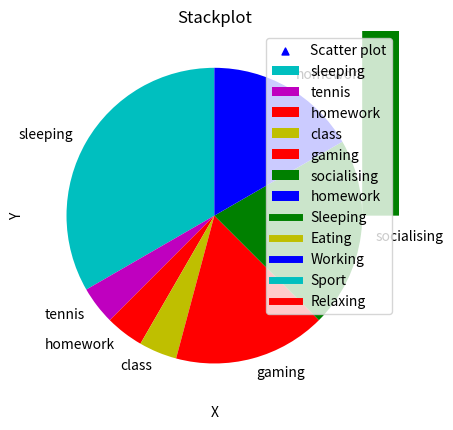

Generate this figure with matplotlib:
import matplotlib.pyplot as mp

number = [423, 234, 453, 786, 231, 312, 352, 175, 707, 573, 648, 825, 735, 198, 425, 135, 846, 986, 846, 636, 735]
bin = [0, 100, 200, 300, 400, 500, 600, 700, 800, 900, 1000]

mp.hist(number, bin, histtype = 'bar', rwidth = 0.5)
mp.xlabel("X-axis")
mp.ylabel("Y-axis")
mp.title("Histogram")
mp.show()

x = [14,21,35,49,54,65,77,83,92,101]
y = [0.5,1,0.2,0.7,0.3,1,0.9,0.1,0,1]

mp.scatter(x,y, label = "Scatter plot", color = "blue", marker = '^', s = 25)
mp.xlabel("X-axis")
mp.ylabel("Y-axis")
mp.title("Scatter plot")
mp.show()

activities = ["sleeping", "tennis", "homework", "class", "gaming", "socialising", "homework"]
hours = [8, 1, 1, 1, 4, 5, 4]
clr = ['c', 'm', 'r', 'y', 'r', 'g', 'b']

mp.pie(hours, labels = activities, colors = clr, startangle = 90, shadow = False)
mp.title("Pie Chart")
mp.show()

days = [1, 2, 3, 4, 5, 6, 7]
sleeping = [9, 9, 9, 9, 9, 8, 7]
eating = [3, 3, 3, 3, 3, 4, 4]
working = [10, 9, 11, 10, 7, 2, 2]
sport = [1, 2, 0, 0, 1, 1, 1]
relaxing = [1, 1, 1, 1, 1, 9, 10]

mp.plot([], [], color = 'g', label = "Sleeping", linewidth = 5)
mp.plot([], [], color = 'y', label = "Eating", linewidth = 5)
mp.plot([],[], color = 'b', label = "Working", linewidth = 5)
mp.plot([], [], color = 'c', label = "Sport", linewidth = 5)
mp.plot([], [], color = 'r', label = "Relaxing", linewidth = 5)

mp.stackplot(days, sleeping, eating, working, sport, relaxing, colors = ['g', 'y', 'b', 'c', 'r'])

mp.xlabel("X")
mp.ylabel("Y")
mp.title("Stackplot")
mp.legend()
mp.show()